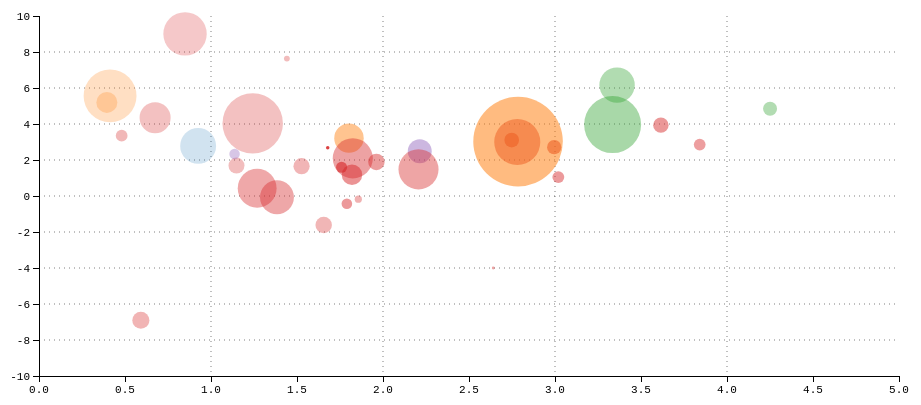
D3 v3 page, settled after 360 driven frames (6 s of simulated time); the page loaded 1 data file(s).


    var width = 960,
        height = 460,
        randabstand = 50;


    var svg=d3.select("#datawrapper").append("svg")
            .attr("width",width)
            .attr("height",height);


    // Datei: forschungsausgaben.csv
    // SKALEN /////////////////////////////////
    // Wir brauchen mehrere Skalen!

    // Forschungsaufwand_prozent_BIP: X-Achse
    // Wachstum: Y-Achse

    // BIPproKopf: Datenpunkt (Opazität)
    // Population: Grösse des Datenpunkts (Radius)
    // Land: Für jedes Land ein Datenpunkt
    // Kontinent: Gruppierung des Datenpunkts (Färbung)

    var x=d3.scale.linear().domain([0,5]).range([randabstand,width-randabstand]);
    var y=d3.scale.linear().domain([-10,10]).range([height-randabstand,randabstand]);

    var r=d3.scale.linear().domain([0,500]).range([0,40]);
    var o=d3.scale.linear().domain([10000,100000]).range([.2,1]);
    var c=d3.scale.category10().domain(["Africa","America","Asia","Europe","Oceania"]);

    var xAxis = d3.svg.axis()
      .scale(x)
      .orient("bottom");

    var yAxis = d3.svg.axis()
      .scale(y)
      .orient("left");

    // SVG Objekte Anordnen
    // X-Achse
    svg.append("g")
        .attr("class", "axis")
        .attr("transform", "translate(0," + (height - randabstand) + ")")
        .call(xAxis);

    // Y-Achse
    svg.append("g")
        .attr("class", "axis")
        .attr("transform", "translate(" + randabstand + ",0)")
        .call(yAxis);

    // Achsenunterteilung vertikal
    svg.append("g")
        .attr("class", "grid")
        .selectAll(".v")
        .data(d3.range(1,5)).enter()
        .append("line").classed("v",true)
        .attr("y1",randabstand).attr("y2",height-randabstand)
        .attr("x1",x).attr("x2",x)

    // Achsenunterteilung horizontal
    svg.append("g")
        .attr("class", "grid")
        .selectAll(".h")
        .data(d3.range(-8,10,2)).enter()
        .append("line").classed("h",true)
        .attr("x1",randabstand).attr("x2",width-randabstand)
        .attr("y1",y).attr("y2",y)


    // Daten einlesen
    d3.csv("data/forschungsausgaben.csv",function(csv) {
        // Sortieren nach
        // csv.sort(function(a,b) {return b.Population-a.Population;});
        // csv.sort(function(a,b) {return b.Wachstum-a.Wachstum;});

        // pro Land ein Kreis
        svg.append("g").selectAll("circle").data(csv)
            .enter()
            .append("circle")
            .attr("cx",function(d) {return x(0);})
            .attr("cy",function(d) {return y(0);})
            .attr("r",function(d) {return r(0);})
            .style("fill",function(d) {return c(d.Kontinent);})
            .style("opacity",function(d) {return o(+d.BIPproKopf);})

            .append("title")
            .text(function(d) {return d.Land;});

        // In Position bringen
        svg.selectAll("circle").transition().duration(1000)
            .attr("cx",function(d) {return x(+d.Forschungsaufwand_prozent_BIP);})
            .attr("cy",function(d) {return y(+d.Wachstum);})
            .attr("r",function(d) {return r(Math.sqrt(+d.Population));})

    });

    

### data: data/forschungsausgaben.csv
Land, Kontinent, Population, BIPproKopf, Forschungsaufwand_prozent_BIP, Wachstum
Australia, Oceania, 22319, 40719, 2.214, 2.486
Austria, Europe, 8427, 42118, 2.748, 3.107
Belgium, Europe, 10590, 38810, 1.962, 1.893
Canada, America, 33910, 39070, 1.802, 3.215
Chile, America, 17248, 15107, 0.3945, 5.198
Czech Republic, Europe, 10286, 25957, 1.527, 1.655
Denmark, Europe, 5495, 40170, 3.019, 1.05
Estonia, Europe, 1335, 22403, 1.441, 7.636
Finland, Europe, 5366, 37578, 3.841, 2.855
France, Europe, 62748, 34148, 2.206, 1.48
Germany, Europe, 82852, 39389, 2.781, 2.996
Greece, Europe, 11312, 26878, 0.5921, -6.908
Hungary, Europe, 9993, 21732, 1.148, 1.692
Iceland, Europe, 308, 35642, 2.641, -4
Ireland, Europe, 4394, 40458, 1.79, -0.4294
Israel, Asia, 7624, 28596, 4.25, 4.846
Italy, Europe, 59060, 32580, 1.268, 0.4311
Japan, Asia, 126913, 33751, 3.335, 3.966
Korea, Asia, 48989, 29101, 3.361, 6.162
Luxembourg, Europe, 483.7, 86226, 1.679, 2.678
Mexico, America, 109220, 15200, 0.4132, 5.562
Netherlands, Europe, 16481, 43455, 1.82, 1.185
New Zealand, Oceania, 4292, 29871, 1.137, 2.331
Norway, Europe, 4790, 57231, 1.759, 1.598
Poland, Europe, 37725, 19883, 0.675, 4.35
Portugal, Europe, 10685, 25426, 1.655, -1.61
Russian Federation, Europe, 142822, 19833, 1.243, 4.034
Slovak Republic, Europe, 5404, 24430, 0.4806, 3.349
Slovenia, Europe, 2029, 27560, 1.856, -0.1746
South Africa, Africa, 50385, 10498, 0.9252, 2.784
Spain, Europe, 44835, 32779, 1.384, -0.06948
Sweden, Europe, 9276, 41526, 3.616, 3.936
Switzerland, Europe, 7889, 46622, 2.995, 2.714
Turkey, Europe, 73497, 15666, 0.849, 9.006
United Kingdom, Europe, 62761, 35715, 1.824, 2.092
United States, America, 313232, 46588, 2.785, 3.022